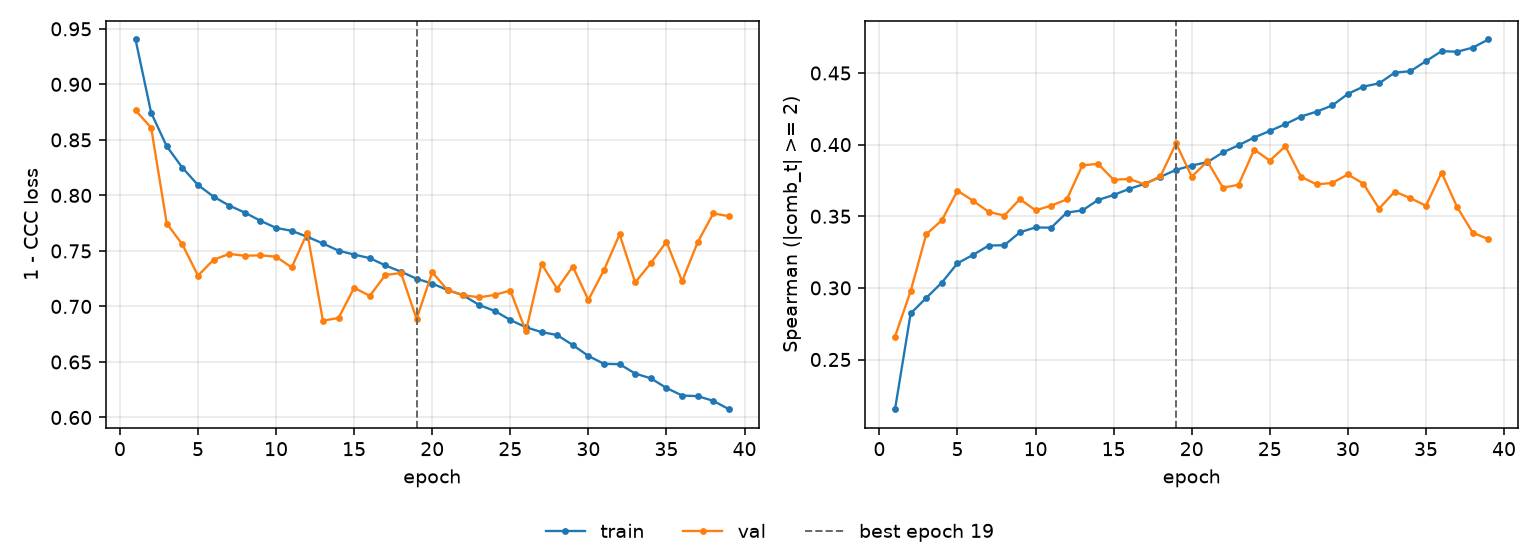

Source data for this figure (header and first rows):
epoch, tr_loss, vl_loss, tr_sp, vl_sp, is_best
1, 0.9404, 0.8766, 0.2153, 0.266, False
2, 0.8744, 0.8609, 0.2821, 0.2977, False
3, 0.8442, 0.7747, 0.293, 0.3375, False
4, 0.825, 0.7558, 0.3037, 0.3472, False
5, 0.8093, 0.7278, 0.3172, 0.3679, False
6, 0.7989, 0.7421, 0.3231, 0.3608, False
7, 0.7908, 0.7473, 0.3296, 0.3531, False
8, 0.7845, 0.7456, 0.3298, 0.3505, False
9, 0.7771, 0.746, 0.3388, 0.362, False
10, 0.7707, 0.7448, 0.3422, 0.3541, False
11, 0.7681, 0.7351, 0.342, 0.3574, False
12, 0.7627, 0.7663, 0.3526, 0.3618, False
13, 0.7567, 0.6872, 0.3541, 0.3856, False
14, 0.7502, 0.6896, 0.3614, 0.3866, False
15, 0.7467, 0.7168, 0.3649, 0.3754, False
16, 0.7435, 0.7095, 0.3691, 0.3761, False
17, 0.737, 0.7283, 0.3726, 0.3722, False
18, 0.7313, 0.7301, 0.3776, 0.378, False
19, 0.725, 0.6887, 0.3824, 0.4009, True
20, 0.7205, 0.7309, 0.3854, 0.3776, False
21, 0.7147, 0.7145, 0.3878, 0.3883, False
22, 0.71, 0.7102, 0.3946, 0.3699, False
23, 0.7013, 0.7082, 0.3996, 0.372, False
24, 0.696, 0.7104, 0.405, 0.3965, False
25, 0.6878, 0.7143, 0.4095, 0.3889, False
26, 0.6813, 0.6778, 0.4143, 0.3989, False
27, 0.6769, 0.7384, 0.4196, 0.3775, False
28, 0.6742, 0.7159, 0.423, 0.3723, False
29, 0.6653, 0.736, 0.4274, 0.3732, False
30, 0.6554, 0.7059, 0.4354, 0.3793, False
31, 0.6483, 0.7328, 0.4406, 0.3726, False
32, 0.648, 0.765, 0.4428, 0.3553, False
33, 0.6396, 0.7216, 0.4503, 0.3672, False
34, 0.6353, 0.739, 0.4513, 0.3627, False
35, 0.6266, 0.7583, 0.4583, 0.3574, False
36, 0.6198, 0.7226, 0.4653, 0.3805, False
37, 0.6192, 0.7578, 0.4649, 0.3564, False
38, 0.615, 0.7838, 0.4678, 0.3385, False
39, 0.6075, 0.7813, 0.4734, 0.3341, False
